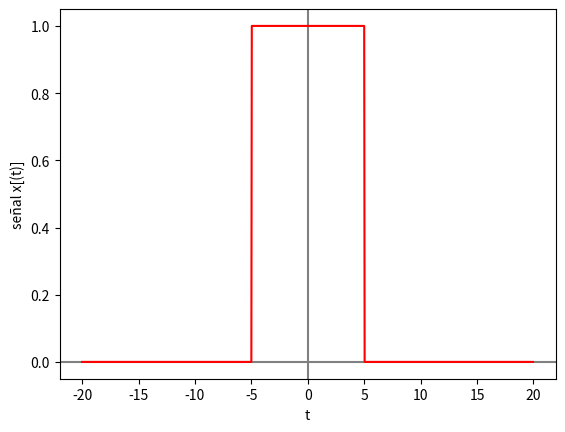

The script that saved this image:
import numpy as np
import matplotlib.pyplot as plt

def square(t):
    return np.heaviside(t,1) - np.heaviside(t-1,1)

# --- INGRESO ---

t0 = -20 # tiempo inicial
tn = 20 # tiempo final
n = 1000 # cantidad de muestras

# --- PROCEDIMIENTO ---

# vector de tiempo
dt = (tn-t0)/n # intervalo de tiempo
ti = np.arange(t0,tn,dt) # vector de tiempo

# Senal
senal = square(ti/10+1/2)

# Imprimo
np.set_printoptions(precision = 4)
print('tiempo: ')
print(ti)
print('señal: x(t) ')
print(senal)

# Gráfica
plt.axhline(0, color='gray')
plt.axvline(0, color='gray')
plt.plot(ti,senal, color="red")
plt.xlabel('t')
plt.ylabel('señal x[(t)]')
plt.show()